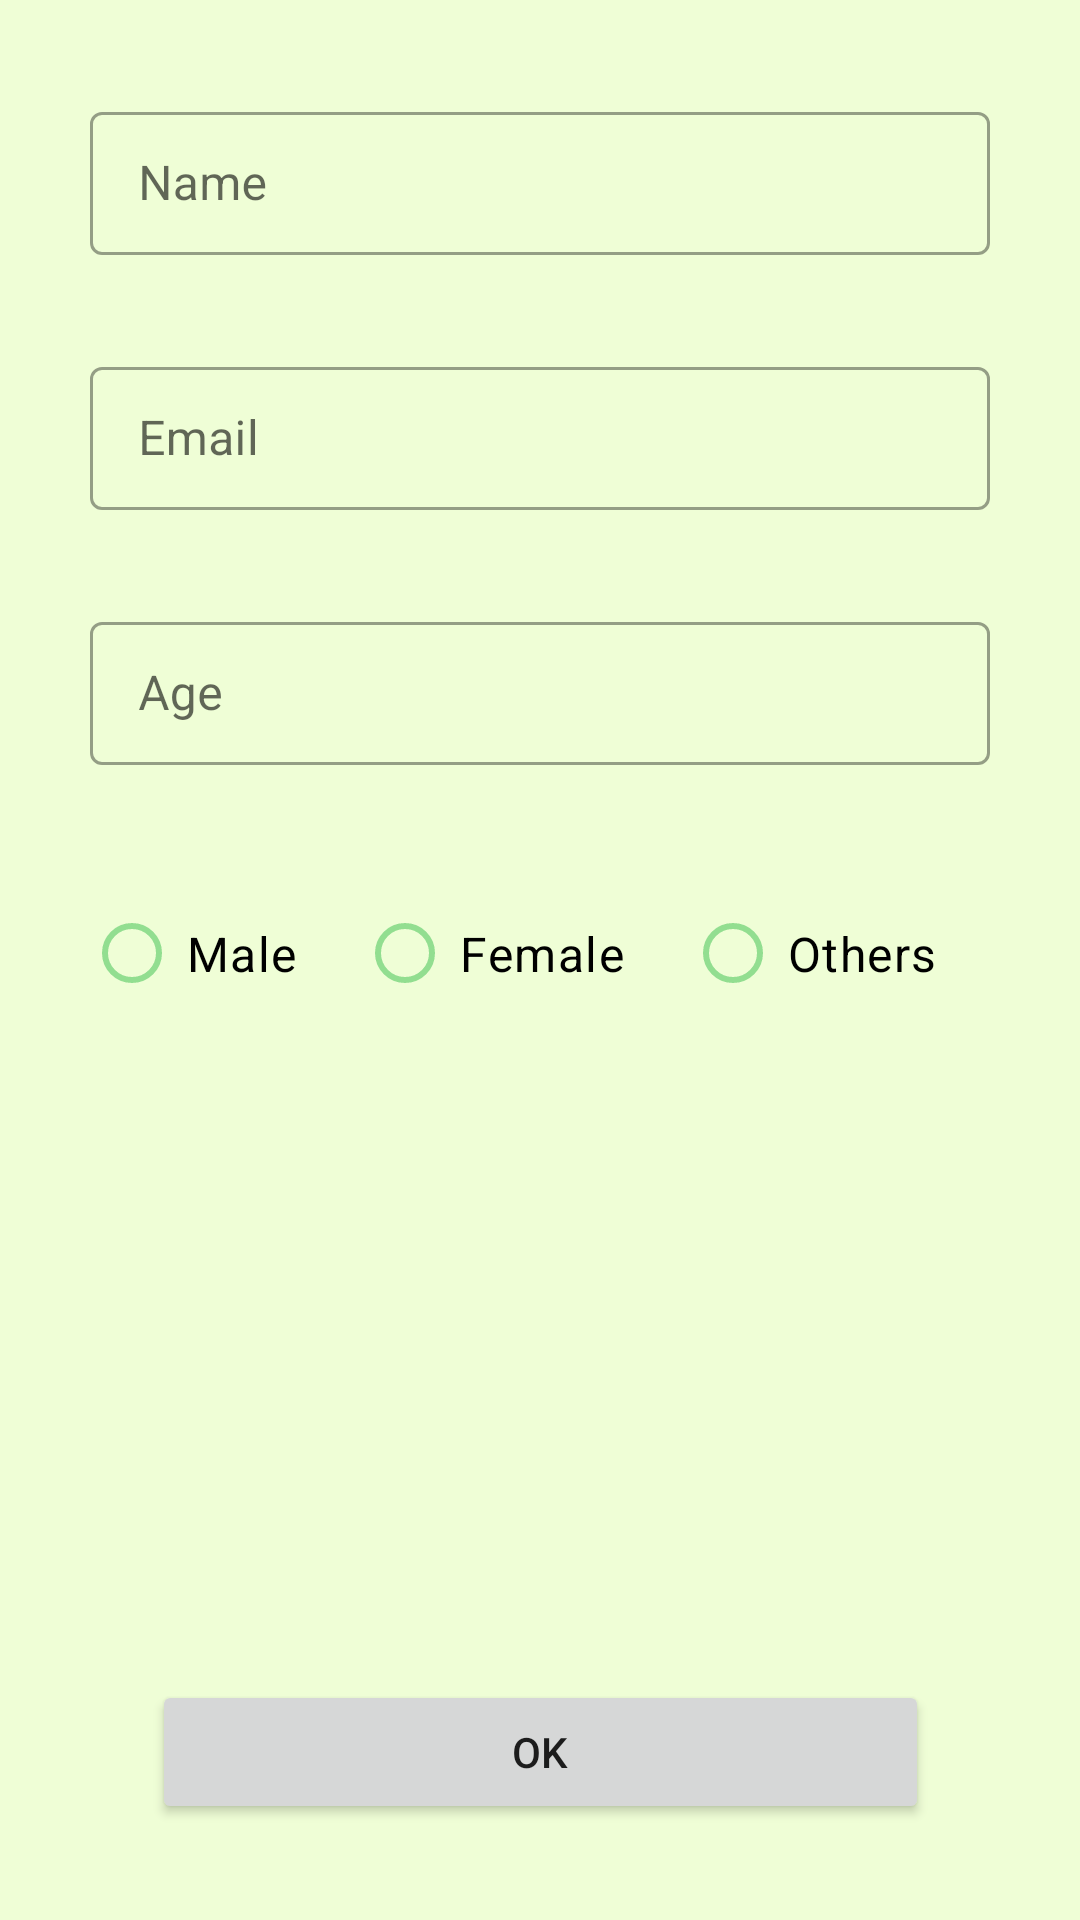

Layout XML and referenced resources for this Android screen:
<!-- AndroidManifest.xml: application theme Theme.ShibaCha_app -->
<!-- res/layout/regis_confirm.xml -->
<?xml version="1.0" encoding="utf-8"?>
<androidx.constraintlayout.widget.ConstraintLayout xmlns:android="http://schemas.android.com/apk/res/android"
    xmlns:app="http://schemas.android.com/apk/res-auto"
    xmlns:tools="http://schemas.android.com/tools"
    android:layout_width="match_parent"
    android:layout_height="match_parent"
    tools:context=".RegisConfirmScreen">

    <com.google.android.material.textfield.TextInputLayout
        android:id="@+id/name_field"
        android:layout_width="300dp"
        android:layout_height="wrap_content"
        android:layout_marginTop="32dp"
        android:hint="@string/name_field"
        app:layout_constraintEnd_toEndOf="parent"
        app:layout_constraintStart_toStartOf="parent"
        app:layout_constraintTop_toTopOf="parent">

        <com.google.android.material.textfield.TextInputEditText
            android:id="@+id/name_field_text"
            android:layout_width="match_parent"
            android:layout_height="wrap_content"
            android:inputType="text"/>

    </com.google.android.material.textfield.TextInputLayout>

    <com.google.android.material.textfield.TextInputLayout
        android:id="@+id/email_field"
        android:layout_width="300dp"
        android:layout_height="wrap_content"
        android:layout_marginTop="32dp"
        android:hint="@string/email_field"
        app:layout_constraintEnd_toEndOf="parent"
        app:layout_constraintStart_toStartOf="parent"
        app:layout_constraintTop_toBottomOf="@id/name_field">

        <com.google.android.material.textfield.TextInputEditText
            android:id="@+id/email_field_text"
            android:layout_width="match_parent"
            android:layout_height="wrap_content"
            android:inputType="text"/>

    </com.google.android.material.textfield.TextInputLayout>

    <com.google.android.material.textfield.TextInputLayout
        android:id="@+id/age_field"
        android:layout_width="300dp"
        android:layout_height="wrap_content"
        android:layout_marginTop="32dp"
        android:hint="@string/age_field"
        app:layout_constraintEnd_toEndOf="parent"
        app:layout_constraintStart_toStartOf="parent"
        app:layout_constraintTop_toBottomOf="@id/email_field">

        <com.google.android.material.textfield.TextInputEditText
            android:id="@+id/age_field_text"
            android:layout_width="match_parent"
            android:layout_height="wrap_content"
            android:inputType="number"/>

    </com.google.android.material.textfield.TextInputLayout>

    <RadioGroup
        android:id="@+id/gender_options"
        android:layout_width="wrap_content"
        android:layout_height="wrap_content"
        android:layout_marginTop="32dp"
        android:orientation="horizontal"
        app:layout_constraintEnd_toEndOf="parent"
        app:layout_constraintStart_toStartOf="parent"
        app:layout_constraintTop_toBottomOf="@id/age_field">

        <RadioButton
            android:id="@+id/male_option"
            android:layout_width="wrap_content"
            android:layout_height="wrap_content"
            android:padding="20dp"
            android:text="@string/male_option"/>

        <RadioButton
            android:id="@+id/female_option"
            android:layout_width="wrap_content"
            android:layout_height="wrap_content"
            android:padding="20dp"
            android:text="@string/female_option"/>

        <RadioButton
            android:id="@+id/other_option"
            android:layout_width="wrap_content"
            android:layout_height="wrap_content"
            android:padding="20dp"
            android:text="@string/others_option"/>

    </RadioGroup>

    <Button
        android:id="@+id/ok_button"
        android:layout_width="259dp"
        android:layout_height="48dp"
        android:layout_marginBottom="32dp"
        android:text="@string/ok_button"
        app:layout_constraintBottom_toBottomOf="parent"
        app:layout_constraintEnd_toEndOf="parent"
        app:layout_constraintStart_toStartOf="parent" />



</androidx.constraintlayout.widget.ConstraintLayout>
<!-- resources referenced by this layout -->
<resources>
  <string name="age_field">Age</string>
  <string name="email_field">Email</string>
  <string name="female_option">Female</string>
  <string name="male_option">Male</string>
  <string name="name_field">Name</string>
  <string name="ok_button">OK</string>
  <string name="others_option">Others</string>
  <style name="Theme.ShibaCha_app" parent="Theme.MaterialComponents.DayNight.NoActionBar">
          
          <item name="colorPrimary">@color/green_primary</item>
          <item name="colorPrimaryVariant">@color/green_primary</item>
          <item name="colorOnPrimary">@color/black</item>
          
          <item name="colorSecondary">@color/grey_secondary</item>
          <item name="colorSecondaryVariant">@color/grey_secondary</item>
          <item name="colorOnSecondary">@color/white</item>
          
          <item name="android:statusBarColor" tools:targetApi="l">?attr/colorPrimaryVariant</item>
          
          
          <item name="android:windowBackground">@color/green_background</item>
          
          <item name="textInputStyle">@style/Widget.MaterialComponents.TextInputLayout.OutlinedBox.Dense</item>
          
          <item name="radioButtonStyle">@style/Widget.ShibaCha.CompoundButton.RadioButton</item>
      </style>
  <color name="green_primary">#FF92DE90</color>
  <color name="black">#FF000000</color>
  <color name="grey_secondary">#FFD9D9D9</color>
  <color name="white">#FFFFFFFF</color>
  <color name="green_background">#FFEFFED6</color>
  <style name="Widget.ShibaCha.CompoundButton.RadioButton" parent="Widget.MaterialComponents.CompoundButton.RadioButton">
          <item name="android:paddingStart">2dp</item>
          <item name="android:textAppearance">?attr/textAppearanceBody1</item>
          <item name="android:buttonTint">@color/green_primary</item>
      </style>
</resources>
